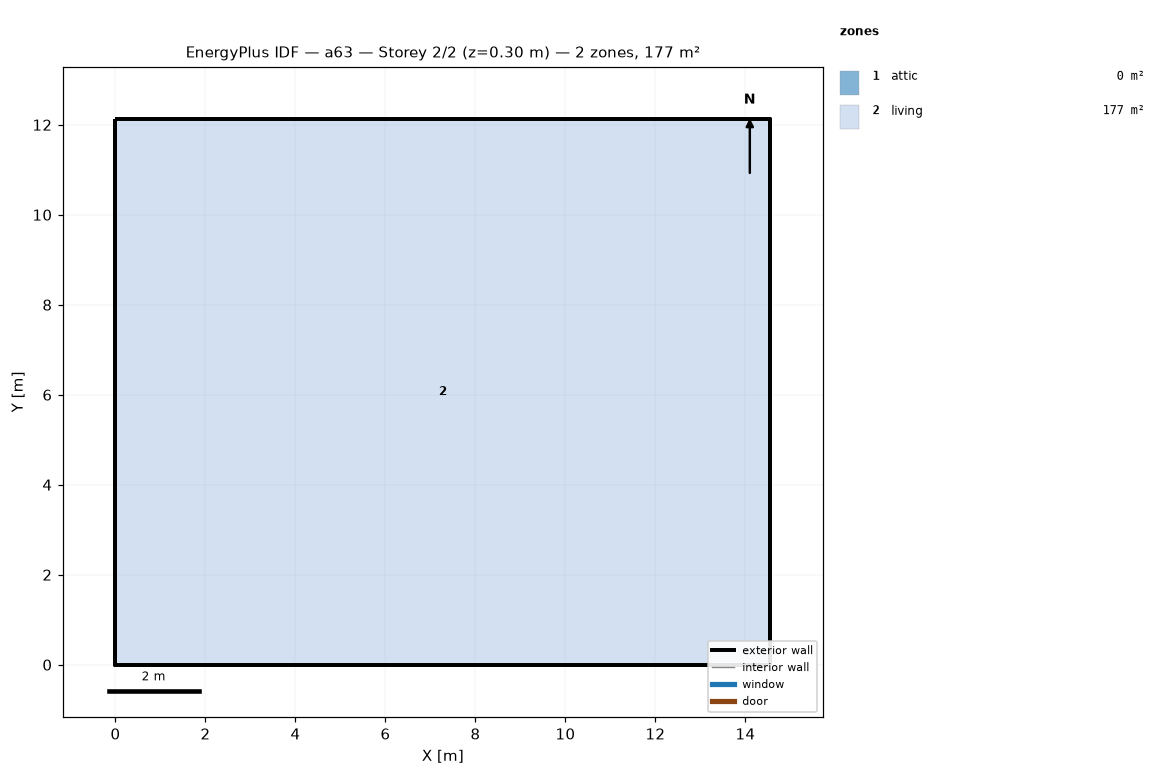
=== STOREY PLAN SPEC (per zone: floor XY polygon, exterior-wall plan segments, windows/doors) ===
zone 1: attic  (0.0 m²)
  exterior wall: (14.55, 0.00) – (14.55, 12.13) – (14.55, 6.06)  [18.2 m]
  exterior wall: (0.00, 12.13) – (0.00, 0.00) – (0.00, 6.06)  [18.2 m]
zone 2: living  (176.5 m²)
  floor: (0.00, 0.00) (0.00, 12.13) (14.55, 12.13) (14.55, 0.00)
  exterior wall: (0.00, 0.00) – (14.55, 0.00)  [14.6 m]
  exterior wall: (14.55, 0.00) – (14.55, 12.13)  [12.1 m]
  exterior wall: (14.55, 12.13) – (0.00, 12.13)  [14.6 m]
  exterior wall: (0.00, 12.13) – (0.00, 0.00)  [12.1 m]

=== DERIVED (storey summary) ===
Building: a63
Storey: 2 of 2  (floor level z = 0.30 m)
Storey gross floor area: 176.5 m²
Zones on this storey: 2
  - attic: floor 0.0 m²; exterior wall 36.4 m (24.5 m²); WWR 0.0%
  - living: floor 176.5 m²; exterior wall 53.4 m (146.4 m²); WWR 0.0%
Zone adjacency: (none detected)